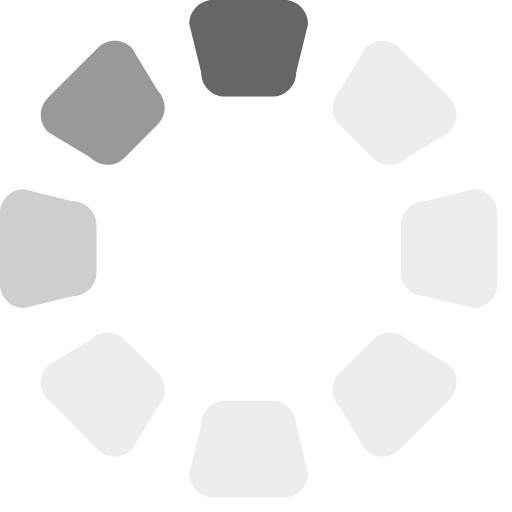
t = 0.00 s
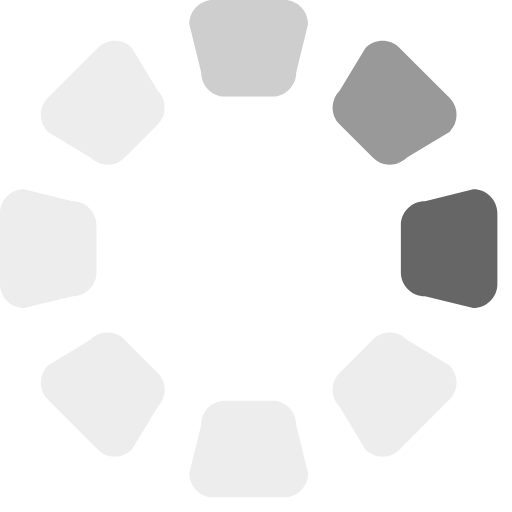
t = 0.50 s
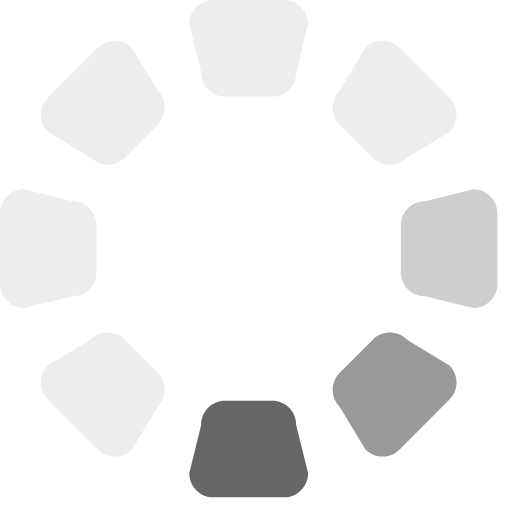
t = 1.00 s
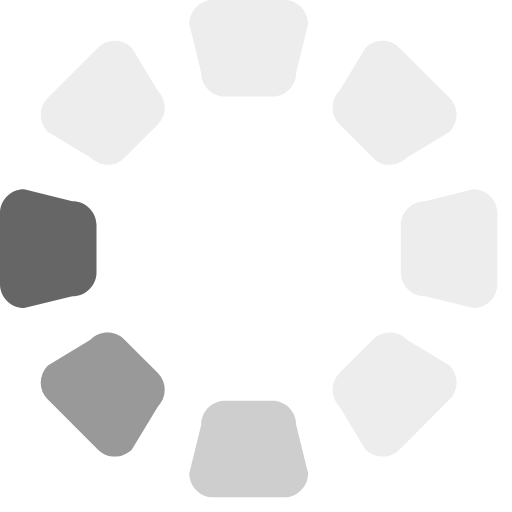
t = 1.50 s

The animated SVG that drew these frames (rendered in a browser with its animation timeline set to each time). Animation: 1 SMIL element (animateTransform=1); one cycle of 2.00 s, repeats indefinitely.

<?xml version="1.0" encoding="iso-8859-1"?>
<!-- Generator: Adobe Illustrator 18.1.1, SVG Export Plug-In . SVG Version: 6.00 Build 0)  -->
<svg version="1.1" id="Layer_2" xmlns="http://www.w3.org/2000/svg" xmlns:xlink="http://www.w3.org/1999/xlink" x="0px" y="0px"
	 viewBox="0 0 35 35" style="enable-background:new 0 0 34 34;" xml:space="preserve">
<g>

<path style="fill-rule:evenodd;clip-rule:evenodd;fill:#EDEDED;" d="M19.436,34h-4.872c-0.897,0-1.624-0.738-1.624-1.649
	l0.812-3.299c0-0.911,0.727-1.649,1.624-1.649h3.248c0.897,0,1.624,0.738,1.624,1.649l0.812,3.299C21.06,33.262,20.333,34,19.436,34
	z"/>
<path style="fill-rule:evenodd;clip-rule:evenodd;fill:#666666;" d="M14.564,0h4.872c0.897,0,1.624,0.738,1.624,1.649l-0.812,3.299
	c0,0.911-0.727,1.649-1.624,1.649h-3.248c-0.897,0-1.624-0.738-1.624-1.649L12.94,1.649C12.94,0.738,13.667,0,14.564,0z"/>
<path style="fill-rule:evenodd;clip-rule:evenodd;fill:#cecece;" d="M0,19.436l0-4.872c0-0.897,0.738-1.624,1.649-1.624l3.299,0.812
	c0.911,0,1.649,0.727,1.649,1.624v3.248c0,0.897-0.738,1.624-1.649,1.624L1.649,21.06C0.738,21.06,0,20.333,0,19.436z"/>
<path style="fill-rule:evenodd;clip-rule:evenodd;fill:#EDEDED;" d="M34,14.564v4.872c0,0.897-0.738,1.624-1.649,1.624l-3.299-0.812
	c-0.911,0-1.649-0.727-1.649-1.624v-3.248c0-0.897,0.738-1.624,1.649-1.624l3.299-0.812C33.262,12.94,34,13.667,34,14.564z"/>
<path style="fill-rule:evenodd;clip-rule:evenodd;fill:#EDEDED;" d="M6.702,30.743l-3.445-3.445
	c-0.634-0.634-0.626-1.67,0.018-2.314l2.907-1.758c0.644-0.644,1.68-0.652,2.314-0.018l2.297,2.297
	c0.634,0.634,0.626,1.67-0.018,2.315l-1.758,2.907C8.372,31.369,7.336,31.377,6.702,30.743z"/>
<path style="fill-rule:evenodd;clip-rule:evenodd;fill:#EDEDED;" d="M27.298,3.257l3.445,3.445c0.634,0.634,0.626,1.67-0.018,2.315
	l-2.907,1.758c-0.644,0.644-1.68,0.652-2.314,0.018l-2.297-2.297c-0.634-0.634-0.626-1.67,0.018-2.314l1.758-2.907
	C25.628,2.631,26.664,2.623,27.298,3.257z"/>
<path style="fill-rule:evenodd;clip-rule:evenodd;fill:#999999;" d="M3.257,6.702l3.445-3.445c0.634-0.634,1.67-0.626,2.314,0.018
	l1.758,2.907c0.644,0.644,0.652,1.68,0.018,2.314l-2.297,2.297c-0.634,0.634-1.67,0.626-2.315-0.018L3.275,9.016
	C2.631,8.372,2.623,7.336,3.257,6.702z"/>
<path style="fill-rule:evenodd;clip-rule:evenodd;fill:#EDEDED;" d="M30.743,27.298l-3.445,3.445
	c-0.634,0.634-1.67,0.626-2.315-0.018l-1.758-2.907c-0.644-0.644-0.652-1.68-0.018-2.314l2.297-2.297
	c0.634-0.634,1.67-0.626,2.314,0.018l2.907,1.758C31.369,25.628,31.377,26.664,30.743,27.298z" />


<animateTransform
            attributeName="transform"
            type="rotate"
            from="0 17 17"
            to="360 17 17"
            dur="2s"
            repeatCount="indefinite"/>
    </g>
</svg>
